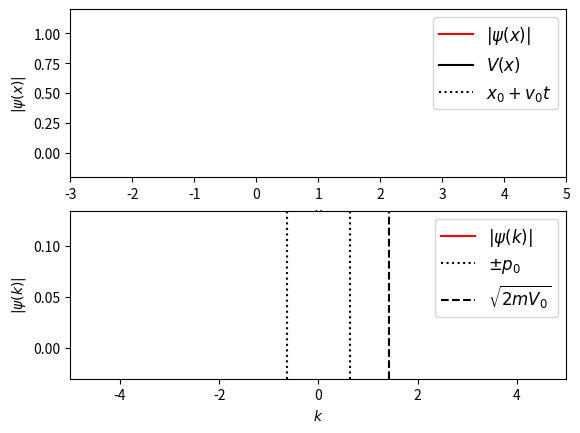

Reproduce this figure in Python.
"""
General Numerical Solver for the 1D Time-Dependent Schrodinger's equation.

author: Jake Vanderplas
email: vanderplas@astro.washington.edu
website: http://jakevdp.github.com
license: BSD
Please feel free to use and modify this, but keep the above information. Thanks!
"""

import numpy as np
from matplotlib import pyplot as pl
from matplotlib import animation
from scipy.fftpack import fft,ifft


class Schrodinger(object):
    """
    Class which implements a numerical solution of the time-dependent
    Schrodinger equation for an arbitrary potential
    """
    def __init__(self, x, psi_x0, V_x,
                 k0 = None, hbar=1, m=1, t0=0.0):
        """
        Parameters
        ----------
        x : array_like, float
            length-N array of evenly spaced spatial coordinates
        psi_x0 : array_like, complex
            length-N array of the initial wave function at time t0
        V_x : array_like, float
             length-N array giving the potential at each x
        k0 : float
            the minimum value of k.  Note that, because of the workings of the
            fast fourier transform, the momentum wave-number will be defined
            in the range
              k0 < k < 2*pi / dx
            where dx = x[1]-x[0].  If you expect nonzero momentum outside this
            range, you must modify the inputs accordingly.  If not specified,
            k0 will be calculated such that the range is [-k0,k0]
        hbar : float
            value of planck's constant (default = 1)
        m : float
            particle mass (default = 1)
        t0 : float
            initial tile (default = 0)
        """
        # Validation of array inputs
        self.x, psi_x0, self.V_x = map(np.asarray, (x, psi_x0, V_x))
        N = self.x.size
        assert self.x.shape == (N,)
        assert psi_x0.shape == (N,)
        assert self.V_x.shape == (N,)

        # Set internal parameters
        self.hbar = hbar
        self.m = m
        self.t = t0
        self.dt_ = None
        self.N = len(x)
        self.dx = self.x[1] - self.x[0]
        self.dk = 2 * np.pi / (self.N * self.dx)

        # set momentum scale
        if k0 == None:
            self.k0 = -0.5 * self.N * self.dk
        else:
            self.k0 = k0
        self.k = self.k0 + self.dk * np.arange(self.N)

        self.psi_x = psi_x0
        self.compute_k_from_x()

        # variables which hold steps in evolution of the
        self.x_evolve_half = None
        self.x_evolve = None
        self.k_evolve = None

        # attributes used for dynamic plotting
        self.psi_x_line = None
        self.psi_k_line = None
        self.V_x_line = None

    def _set_psi_x(self, psi_x):
        self.psi_mod_x = (psi_x * np.exp(-1j * self.k[0] * self.x)
                          * self.dx / np.sqrt(2 * np.pi))

    def _get_psi_x(self):
        return (self.psi_mod_x * np.exp(1j * self.k[0] * self.x)
                * np.sqrt(2 * np.pi) / self.dx)

    def _set_psi_k(self, psi_k):
        self.psi_mod_k = psi_k * np.exp(1j * self.x[0]
                                        * self.dk * np.arange(self.N))

    def _get_psi_k(self):
        return self.psi_mod_k * np.exp(-1j * self.x[0] * 
                                        self.dk * np.arange(self.N))
    
    def _get_dt(self):
        return self.dt_

    def _set_dt(self, dt):
        if dt != self.dt_:
            self.dt_ = dt
            self.x_evolve_half = np.exp(-0.5 * 1j * self.V_x
                                         / self.hbar * dt )
            self.x_evolve = self.x_evolve_half * self.x_evolve_half
            self.k_evolve = np.exp(-0.5 * 1j * self.hbar /
                                    self.m * (self.k * self.k) * dt)
    
    psi_x = property(_get_psi_x, _set_psi_x)
    psi_k = property(_get_psi_k, _set_psi_k)
    dt = property(_get_dt, _set_dt)

    def compute_k_from_x(self):
        self.psi_mod_k = fft(self.psi_mod_x)

    def compute_x_from_k(self):
        self.psi_mod_x = ifft(self.psi_mod_k)

    def time_step(self, dt, Nsteps = 1):
        """
        Perform a series of time-steps via the time-dependent
        Schrodinger Equation.

        Parameters
        ----------
        dt : float
            the small time interval over which to integrate
        Nsteps : float, optional
            the number of intervals to compute.  The total change
            in time at the end of this method will be dt * Nsteps.
            default is N = 1
        """
        self.dt = dt

        if Nsteps > 0:
            self.psi_mod_x *= self.x_evolve_half

        for i in xrange(Nsteps - 1):
            self.compute_k_from_x()
            self.psi_mod_k *= self.k_evolve
            self.compute_x_from_k()
            self.psi_mod_x *= self.x_evolve

        self.compute_k_from_x()
        self.psi_mod_k *= self.k_evolve

        self.compute_x_from_k()
        self.psi_mod_x *= self.x_evolve_half

        self.compute_k_from_x()

        self.t += dt * Nsteps


######################################################################
# Helper functions for gaussian wave-packets

def gauss_x(x, a, x0, k0):
    """
    a gaussian wave packet of width a, centered at x0, with momentum k0
    """ 
    return 0.3 * ((a * np.sqrt(2 * np.pi)) ** (-0.5)
            * np.exp(-0.5 * ((x - x0) * 1. / a) ** 2 + 1j * x * k0))

def gauss_k(k,a,x0,k0):
    """
    analytical fourier transform of gauss_x(x), above
    """
    return ((a / np.sqrt(2 * np.pi))**0.5
            * np.exp(-0.5 * (a * (k - k0)) ** 2 - 1j * (k - k0) * x0))


######################################################################
# Utility functions for running the animation

def theta(x):
    """
    theta function :
      returns 0 if x<=0, and 1 if x>0
    """
    x = np.asarray(x)
    y = np.zeros(x.shape)
    y[x > 0] = 1.0
    return y

def square_barrier(x, width, height):
    return height * (theta(x) - theta(x - width))

def double_well(x, width, height, lambdaa):
	return lambdaa * (x * x - width * width) ** 2 
	
def V(x, width, height):
	return ((16 * height) / (width ** 4)) * (x ** 2 - width * x ) ** 2
	

######################################################################
# Create the animation

# specify time steps and duration
dt = 0.003
N_steps = 1
t_max = 120
frames = int(t_max / float(N_steps * dt))

# specify constants
hbar = 1.0   # planck's constant
m = 1      # particle mass

# specify range in x coordinate
N = 2 ** 11
dx = 0.1
x = dx * (np.arange(N) - 0.5 * N)



# specify potential
V0 = 1
L = hbar / np.sqrt(2 * m * V0)
a = 2.3
x0 = 0
#V_x = square_barrier(x, a, V0)
#V_x = double_well(x, a, V0, lb)






#x = np.linspace(-0.4,1.4,100)
#V = ((16 * V0) / (a ** 4)) * (x ** 2 - a * x ) ** 2


mm= 1.25
kk = V0 / ((a * mm - mm * mm ) ** 2)

V2 = kk * (x * x - mm * mm - a * x + a * mm) ** 2

lb = 1

#V_x = square_barrier(x, a, V0)
#V_x = double_well(x, a, V0, lb)
V_x = V(x, a, V0)


V_x[x < -2.9] = 1E6
V_x[x > 5.1] = 1E6

#pylab.plot(x,V) 
#pl.plot(x,V_x)
#pl.plot(x,V)
#pl.plot(x,V2)















# specify initial momentum and quantities derived from it
p0 = np.sqrt(2 * m * 0.2 * V0)
dp2 = p0 * p0 * 1./80
#d = hbar / np.sqrt(2 * dp2)
d = 0.05
#k0 = 0 
k0 = p0 / hbar
#v0 = 0 
vo = p0 / m
psi_x0 = gauss_x(x, d, x0, k0)

# define the Schrodinger object which performs the calculations
S = Schrodinger(x=x,
                psi_x0=psi_x0,
                V_x=V_x,
                hbar=hbar,
                m=m,
                k0=-28)

######################################################################
# Set up plot
fig = pl.figure()

# plotting limits
xlim = (-3, 5)
klim = (-5, 5)

# top axes show the x-space data
ymin = 0
ymax = V0
ax1 = fig.add_subplot(211, xlim=xlim,
                      ylim=(ymin - 0.2 * (ymax - ymin),
                            ymax + 0.2 * (ymax - ymin)))
psi_x_line, = ax1.plot([], [], c='r', label=r'$|\psi(x)|$')
V_x_line, = ax1.plot([], [], c='k', label=r'$V(x)$')
center_line = ax1.axvline(0, c='k', ls=':',
                          label = r"$x_0 + v_0t$")

title = ax1.set_title("")
ax1.legend(prop=dict(size=12))
ax1.set_xlabel('$x$')
ax1.set_ylabel(r'$|\psi(x)|$')

# bottom axes show the k-space data
ymin = abs(S.psi_k).min()
ymax = abs(S.psi_k).max()
ax2 = fig.add_subplot(212, xlim=klim,
                      ylim=(ymin - 3 * (ymax - ymin),
                            ymax + 5 * (ymax - ymin)))
psi_k_line, = ax2.plot([], [], c='r', label=r'$|\psi(k)|$')

p0_line1 = ax2.axvline(-p0 / hbar, c='k', ls=':', label=r'$\pm p_0$')
p0_line2 = ax2.axvline(p0 / hbar, c='k', ls=':')
mV_line = ax2.axvline(np.sqrt(2 * V0) / hbar, c='k', ls='--',
                      label=r'$\sqrt{2mV_0}$')
ax2.legend(prop=dict(size=12))
ax2.set_xlabel('$k$')
ax2.set_ylabel(r'$|\psi(k)|$')

V_x_line.set_data(S.x, S.V_x)

######################################################################
# Animate plot
def init():
    psi_x_line.set_data([], [])
    V_x_line.set_data([], [])
    center_line.set_data([], [])

    psi_k_line.set_data([], [])
    title.set_text("")
    return (psi_x_line, V_x_line, center_line, psi_k_line, title)

def animate(i):
    S.time_step(dt, N_steps)
    psi_x_line.set_data(S.x, 4 * abs(S.psi_x))
    V_x_line.set_data(S.x, S.V_x)
    center_line.set_data(2 * [x0 + S.t * p0 / m], [0, 1])

    psi_k_line.set_data(S.k, abs(S.psi_k))
    title.set_text("t = %.2f" % S.t)
    return (psi_x_line, V_x_line, center_line, psi_k_line, title)

# call the animator.  blit=True means only re-draw the parts that have changed.
anim = animation.FuncAnimation(fig, animate, init_func=init,
                               frames=frames, interval=30, blit=True)


# uncomment the following line to save the video in mp4 format.  This
# requires either mencoder or ffmpeg to be installed on your system

#anim.save('schrodinger_barrier.mp4', fps=15, extra_args=['-vcodec', 'libx264'])

pl.show()



